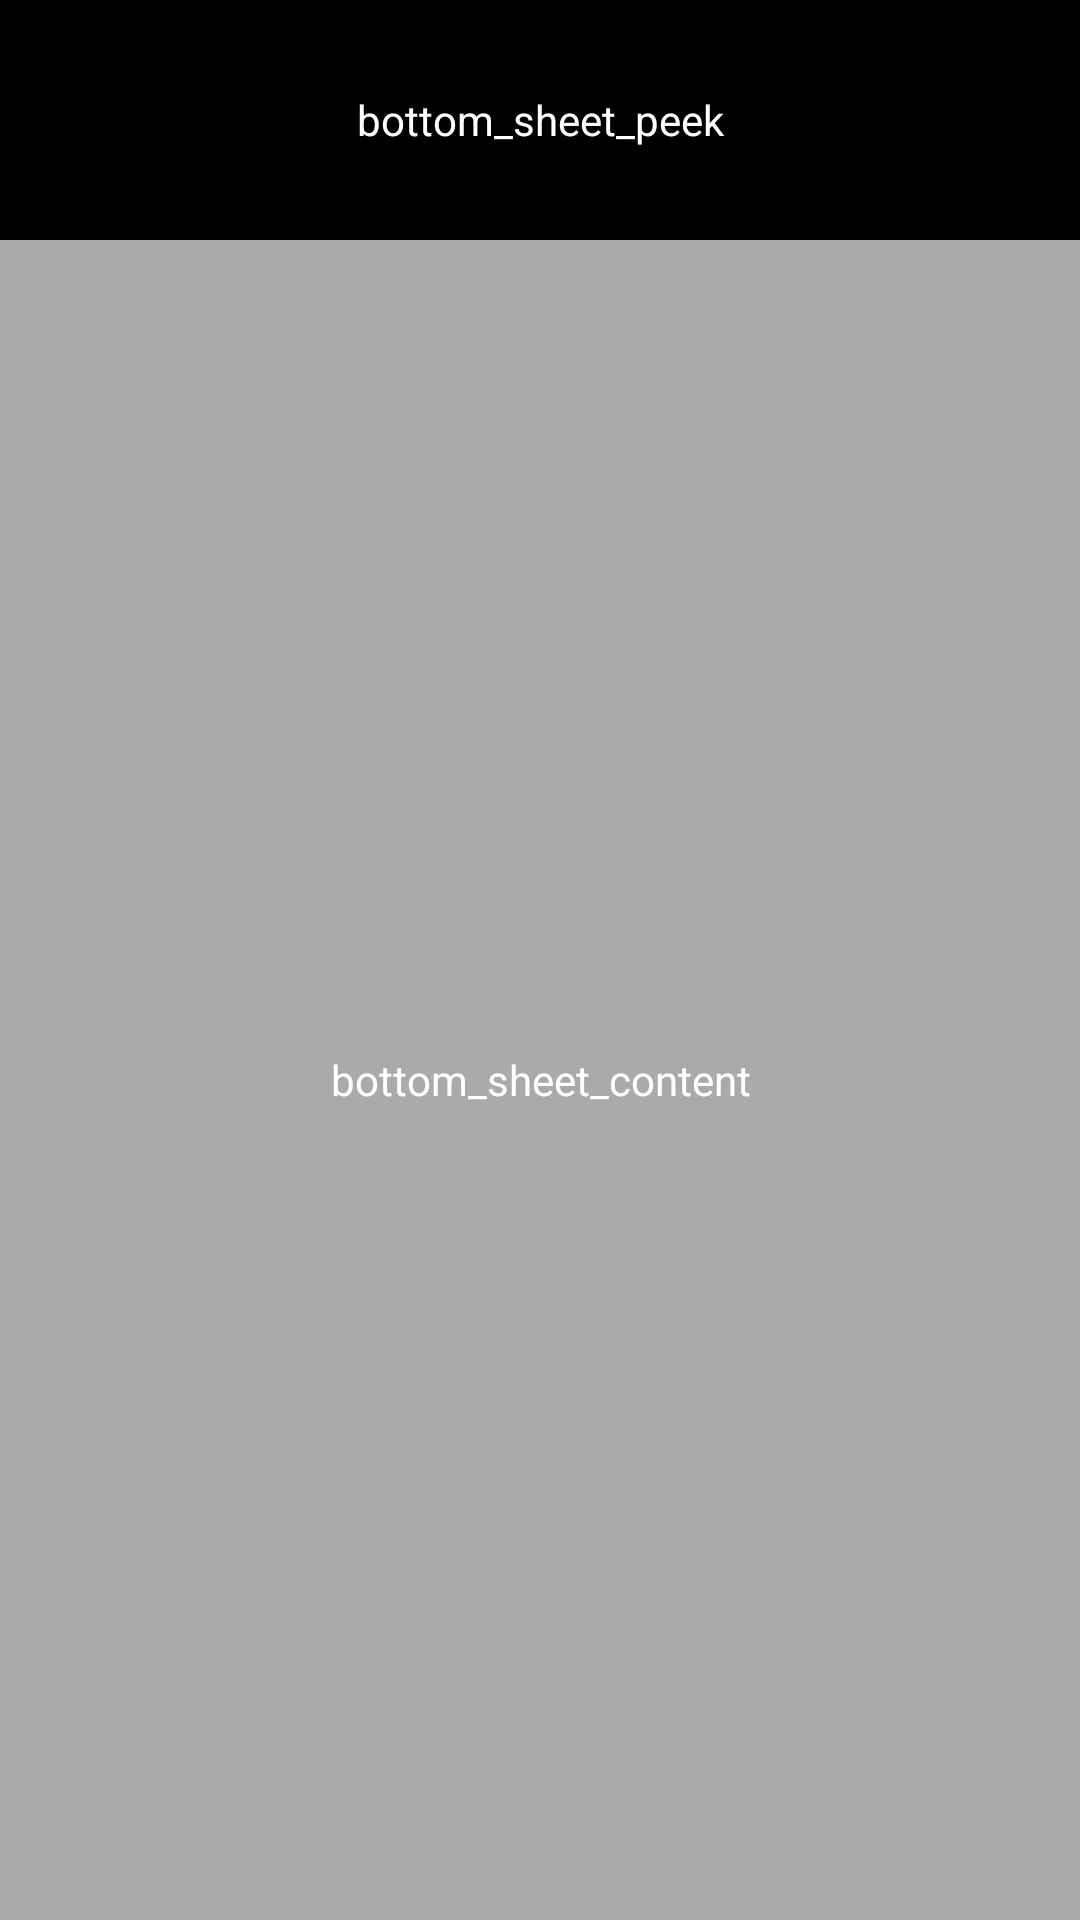

Layout XML and referenced resources for this Android screen:
<!-- AndroidManifest.xml: application theme Theme.Postman -->
<!-- res/layout/bottom_sheet.xml -->
<?xml version="1.0" encoding="utf-8"?>
<LinearLayout xmlns:android="http://schemas.android.com/apk/res/android"
    xmlns:app="http://schemas.android.com/apk/res-auto"
    android:id="@+id/bottom_sheet"
    android:layout_width="match_parent"
    android:layout_height="340dp"
    android:background="@android:color/darker_gray"
    android:orientation="vertical"
    app:behavior_hideable="true"
    app:behavior_peekHeight="80dp"
    app:layout_behavior="android.support.design.widget.BottomSheetBehavior">

    <TextView
        android:layout_width="match_parent"
        android:layout_height="80dp"
        android:background="@color/highlight_color"
        android:gravity="center"
        android:text="bottom_sheet_peek"
        android:textColor="@android:color/white" />

    <TextView
        android:layout_width="match_parent"
        android:layout_height="match_parent"
        android:gravity="center"
        android:text="bottom_sheet_content"
        android:textColor="@android:color/white" />

</LinearLayout>
<!-- resources referenced by this layout -->
<resources>
  <color name="highlight_color">#000000</color>
  <style name="Theme.Postman" parent="Theme.MaterialComponents.DayNight.NoActionBar">
          
          <item name="colorPrimary">@color/purple_500</item>
          <item name="colorPrimaryVariant">@color/app_main_background_color</item>
          <item name="colorOnPrimary">@color/white</item>
          <item name="colorPrimaryDark">@color/app_grey</item> 
         
          
          <item name="colorSecondary">@color/teal_200</item>
          <item name="colorSecondaryVariant">@color/teal_700</item>
          <item name="colorOnSecondary">@color/black</item>
          
          <item name="android:windowTranslucentStatus">true</item>
          
      </style>
  <color name="purple_500">#FF6200EE</color>
  <color name="app_main_background_color">#2B9E2B</color>
  <color name="white">#FFFFFFFF</color>
  <color name="app_grey">#E6E6E6</color>
  <color name="teal_200">#FF03DAC5</color>
  <color name="teal_700">#FF018786</color>
  <color name="black">#FF000000</color>
</resources>
